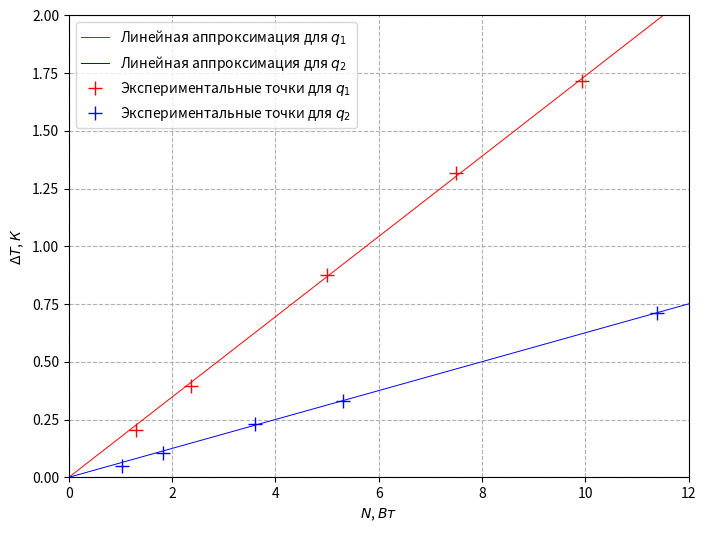

The script that saved this image:
import numpy as np
import matplotlib.pyplot as plt


def getting_needed_format_linear_k_b(x: list, y: list, sigma_x: list, sigma_y: list):
    n = len(y)

    x = np.array(x)
    y = np.array(y)
    sigma_x = np.array(sigma_x)
    sigma_y = np.array(sigma_y)

    my = np.mean(y)
    mx = np.mean(x)
    mx2 = np.mean(x ** 2)
    my2 = np.mean(y ** 2)
    mxy = np.mean(y * x)

    # y = kx + b
    k = mxy / mx2
    b = my - k * mx

    sigma_k = (1 / n ** 0.5) * (my2 / mx2 - k ** 2) ** 0.5
    sigma_b = sigma_k * (mx2 - mx * mx) ** 0.5

    return x, y, sigma_x, sigma_y, k, sigma_k, b, sigma_b


def getting_needed_format_linear_k(x: list, y: list, sigma_x: list, sigma_y: list):
    n = len(y)

    x = np.array(x)
    y = np.array(y)
    sigma_x = np.array(sigma_x)
    sigma_y = np.array(sigma_y)

    my = np.mean(y)
    mx = np.mean(x)
    mx2 = np.mean(x ** 2)
    my2 = np.mean(y ** 2)
    mxy = np.mean(y * x)

    # y = kx
    k = mxy / mx2

    sigma_k = (1 / n ** 0.5) * (my2 / mx2 - k ** 2) ** 0.5

    return x, y, sigma_x, sigma_y, k, sigma_k


# for important settings
max_x = -1e9
max_y = -1e9
min_x = 1e9
min_y = 1e9

# x = N
# y = T

# q_1
N1 = np.array(list(map(float, '''0,204303000
0,396973170
0,877876320
1,318733520
1,713747200
'''.replace(',', '.').split())))

sigma_N1 = np.array(list(map(float, '''0.0002
0,0003
0,0005
0,0006
0,0007
'''.replace(',', '.').split())))

T1 = np.array(list(map(float, '''01,302211302
2,358722359
4,987714988
7,493857494
9,926289926
'''.replace(',', '.').split())))

sigma_T1 = np.array(list(map(float, '''0,073710074
0,073710074
0,073710074
0,073710074
0,073710074
'''.replace(',', '.').split())))

# x1, y1, sigma_x1, sigma_y1, k1, sigma_k1 = getting_needed_format_linear_k(N1, T1, sigma_N1, sigma_T1)
x1, y1, sigma_x1, sigma_y1, k1, sigma_k1 = getting_needed_format_linear_k(T1, N1, sigma_T1, sigma_N1)

# q_2
N2 = np.array(list(map(float, '''0,048653880
0,107323940
0,231659220
0,331860320
0,712909920
'''.replace(',', '.').split())))

sigma_N2 = np.array(list(map(float, '''0,002359445
0,004192842
0,007469495
0,009780908
0,017352621
'''.replace(',', '.').split())))

T2 = np.array(list(map(float, '''1,031941032
1,818181818
3,611793612
5,307125307
11,375921376
'''.replace(',', '.').split())))

sigma_T2 = np.array(list(map(float, '''0,073710074
0,073710074
0,073710074
0,073710074
0,073710074
'''.replace(',', '.').split())))

# x2, y2, sigma_x2, sigma_y2, k2, sigma_k2 = getting_needed_format_linear_k(N2, T2, sigma_N2, sigma_T2)
x2, y2, sigma_x2, sigma_y2, k2, sigma_k2 = getting_needed_format_linear_k(T2, N2, sigma_T2, sigma_N2)

# making graph
#np.polyfit(x_N1, y_T1, 1)

max_x, min_x = max(x2.max(), max_x), min(x2.min(), min_x)
max_y, min_y = max(y2.max(), max_y), min(y2.min(), min_y)

x_start, x_end = 0, int(1.5*max_x)
y_start, y_end = 0, int(1.5*max_y)

plt.figure(figsize=(8, 6), dpi=100)
plt.ylabel("$\Delta T$, $К$")
plt.xlabel("$N$, $Вт$")
plt.grid(True, linestyle="--")
plt.axis([0, 12, 0, 2])
#plt.axis([x_start, x_end, y_start, y_end])
dots = np.array([0., 10000])


plt.plot(dots, k1 * dots, "-r", linewidth=0.7,
         label="Линейная аппроксимация для $q_1$" % (k1)) # $\Delta T = %.2f N$" % (k1)
plt.plot(dots, k2 * dots, "-b", linewidth=0.7,
         label="Линейная аппроксимация для $q_2$" % (k2)) # $\Delta T = %.2f N$" % (k2)

plt.plot(x1, y1, "+r", label="Экспериментальные точки для $q_1$", ms=10)
plt.plot(x2, y2, "+b", label="Экспериментальные точки для $q_2$", ms=10)

# plt.errorbar(x1, y1, xerr=sigma_x1, yerr=sigma_y1, fmt="ok", label="Экспериментальные точки", ms=3)
# plt.errorbar(x2, y2, xerr=sigma_x1, yerr=sigma_y1, fmt="ok", label="Экспериментальные точки", ms=3)

plt.legend()
plt.show()

print("k1: ", k1, "\sigma: ", sigma_k1, "\\varepsilon: ", sigma_k1 * 100 / k1)
print("k2: ", k2, "\sigma: ", sigma_k2, "\\varepsilon: ", sigma_k2 * 100 / k2)
